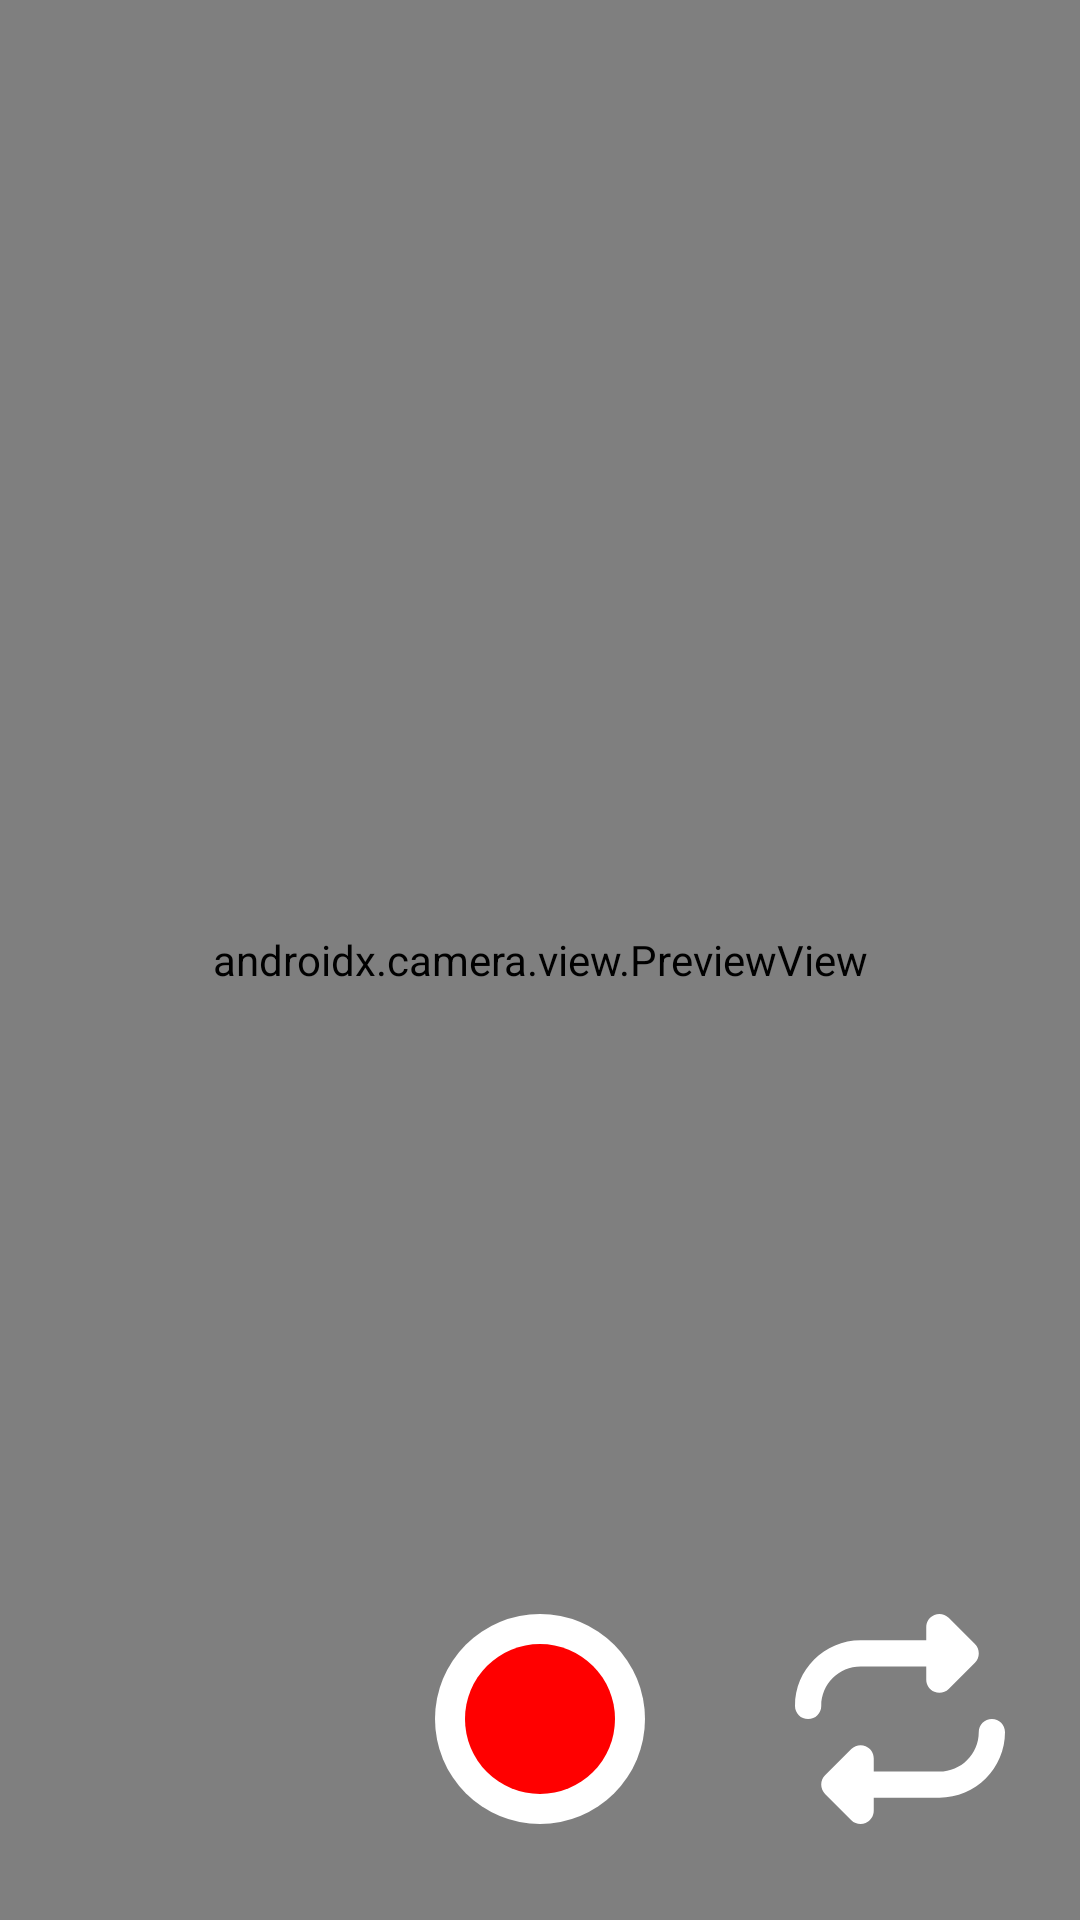

Android layout source for this screen:
<!-- AndroidManifest.xml: application theme Theme.TestAssignment -->
<!-- res/layout/activity_video_stream.xml -->
<?xml version="1.0" encoding="utf-8"?>
<androidx.constraintlayout.widget.ConstraintLayout xmlns:android="http://schemas.android.com/apk/res/android"
    xmlns:app="http://schemas.android.com/apk/res-auto"
    xmlns:tools="http://schemas.android.com/tools"
    android:id="@+id/main"
    android:layout_width="match_parent"
    android:layout_height="match_parent"
    tools:context=".VideoStreamActivity">
    <androidx.camera.view.PreviewView
        android:id="@+id/previewView"
        android:layout_width="0dp"
        android:layout_height="0dp"
        app:layout_constraintTop_toTopOf="parent"
        app:layout_constraintBottom_toBottomOf="parent"
        app:layout_constraintStart_toStartOf="parent"
        app:layout_constraintEnd_toEndOf="parent"
        />

    <ImageButton
        android:id="@+id/btnStreamStart"
        android:layout_width="70dp"
        android:layout_height="70dp"
        android:layout_marginBottom="32dp"
        android:layout_centerHorizontal="true"
        android:background="@drawable/red_capture_circle"
        android:scaleType="centerInside"
        android:contentDescription="@string/capture_image"
        app:layout_constraintBottom_toBottomOf="parent"
        app:layout_constraintStart_toStartOf="parent"
        app:layout_constraintEnd_toEndOf="parent"
        android:src="@android:color/transparent" />
    <ImageButton
        android:id="@+id/btnStreamStartEnd"
        android:layout_width="70dp"
        android:layout_height="70dp"
        android:layout_marginBottom="32dp"
        android:layout_centerHorizontal="true"
        android:visibility="gone"
        android:background="@drawable/red_capture_square"
        android:scaleType="centerInside"
        android:contentDescription="@string/capture_image"
        app:layout_constraintBottom_toBottomOf="parent"
        app:layout_constraintStart_toStartOf="parent"
        app:layout_constraintEnd_toEndOf="parent"
        android:src="@android:color/transparent" />
    <ImageButton
        android:id="@+id/btnSwitchCamera"
        android:layout_width="70dp"
        android:layout_height="70dp"
        android:layout_marginBottom="32dp"
        android:layout_marginStart="50dp"
        android:background="@android:color/transparent"
        android:src="@drawable/repeat_solid"
        android:contentDescription="@string/switch_camera"
        app:layout_constraintStart_toEndOf="@id/btnStreamStart"
        app:layout_constraintBottom_toBottomOf="parent"
        />

</androidx.constraintlayout.widget.ConstraintLayout>
<!-- resources referenced by this layout -->
<resources>
  <!-- drawable red_capture_circle (drawable) -->
  <?xml version="1.0" encoding="utf-8"?>
  <layer-list xmlns:android="http://schemas.android.com/apk/res/android">
  
      <item>
          <shape android:shape="oval">
              <solid android:color="@android:color/white"/>
              <size android:width="70dp" android:height="70dp"/>
          </shape>
      </item>
  
      <item android:left="10dp" android:top="10dp" android:right="10dp" android:bottom="10dp">
          <shape android:shape="oval">
              <solid android:color="#FF0000"/>
              <size android:width="50dp" android:height="50dp"/>
          </shape>
      </item>
  
  </layer-list>
  <!-- drawable red_capture_square (drawable) -->
  <?xml version="1.0" encoding="utf-8"?>
  <layer-list xmlns:android="http://schemas.android.com/apk/res/android">
  <item>
      <shape android:shape="oval">
          <solid android:color="@android:color/white"/>
          <size android:width="70dp" android:height="70dp"/>
      </shape>
  </item>
  <item android:left="20dp" android:top="20dp" android:right="20dp" android:bottom="20dp">
      <shape android:shape="rectangle">
          <size android:width="50dp" android:height="50dp" />
          <solid android:color="#FF0000" />
          <corners android:radius="7dp" />
      </shape>
  </item>
  </layer-list>
  <!-- drawable repeat_solid (drawable) -->
  <vector xmlns:android="http://schemas.android.com/apk/res/android" android:height="70dp" android:viewportHeight="512" android:viewportWidth="512" android:width="70dp">
        
      <path android:fillColor="@color/white" android:pathData="M0,224c0,17.7 14.3,32 32,32s32,-14.3 32,-32c0,-53 43,-96 96,-96l160,0 0,32c0,12.9 7.8,24.6 19.8,29.6s25.7,2.2 34.9,-6.9l64,-64c12.5,-12.5 12.5,-32.8 0,-45.3l-64,-64c-9.2,-9.2 -22.9,-11.9 -34.9,-6.9S320,19.1 320,32l0,32L160,64C71.6,64 0,135.6 0,224zM512,288c0,-17.7 -14.3,-32 -32,-32s-32,14.3 -32,32c0,53 -43,96 -96,96l-160,0 0,-32c0,-12.9 -7.8,-24.6 -19.8,-29.6s-25.7,-2.2 -34.9,6.9l-64,64c-12.5,12.5 -12.5,32.8 0,45.3l64,64c9.2,9.2 22.9,11.9 34.9,6.9s19.8,-16.6 19.8,-29.6l0,-32 160,0c88.4,0 160,-71.6 160,-160z"/>
      
  </vector>
  <string name="capture_image">Capture image</string>
  <string name="switch_camera">Switch Camera</string>
  <style name="Theme.TestAssignment" parent="Base.Theme.TestAssignment" />
  <color name="white">#FFFFFFFF</color>
  <style name="Base.Theme.TestAssignment" parent="Theme.Material3.DayNight.NoActionBar">
          
          
      </style>
</resources>
